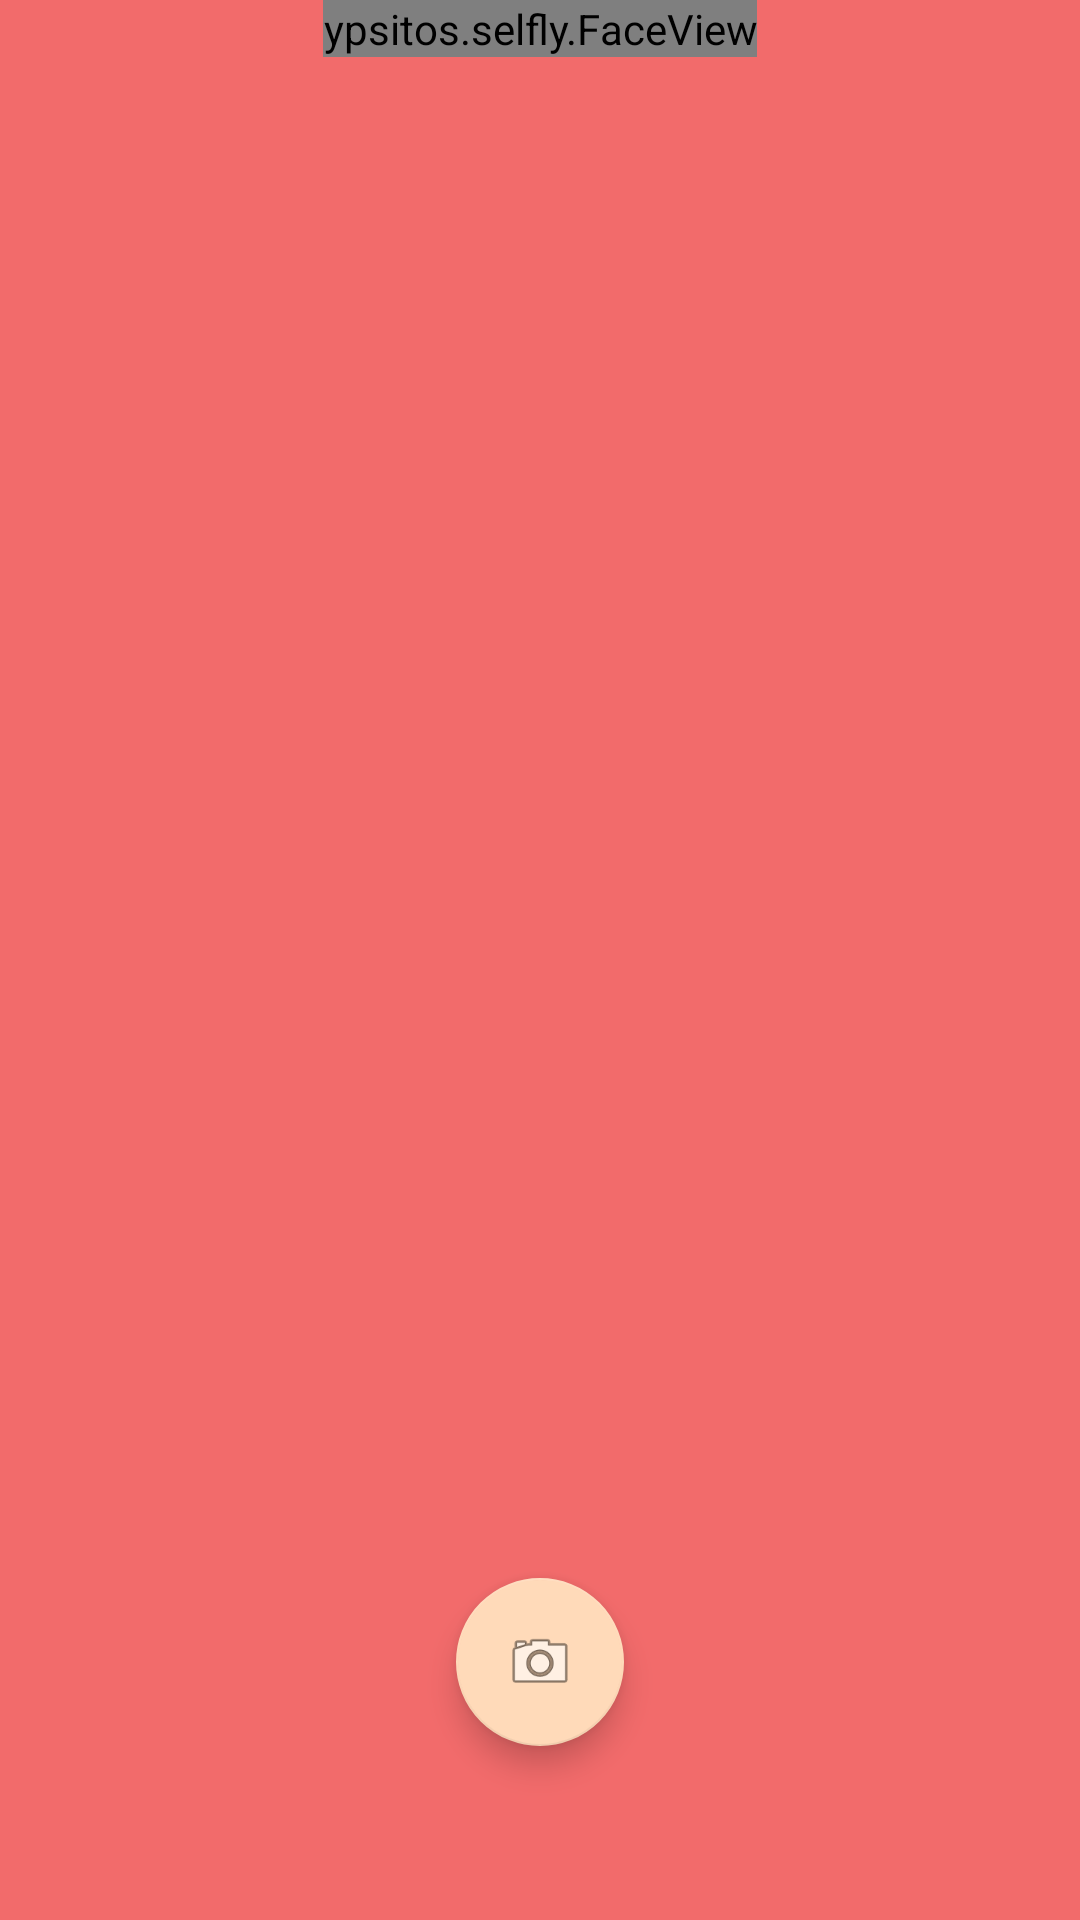

Produce the Android XML layout that renders to this screen, including the resource entries it uses.
<!-- AndroidManifest.xml: application theme AppTheme -->
<!-- res/layout/content_camera.xml -->
<?xml version="1.0" encoding="utf-8"?>
<RelativeLayout xmlns:android="http://schemas.android.com/apk/res/android"
    xmlns:app="http://schemas.android.com/apk/res-auto"
    xmlns:tools="http://schemas.android.com/tools"
    android:layout_width="match_parent"
    android:layout_height="match_parent"
    android:paddingBottom="@dimen/activity_vertical_margin"
    android:paddingLeft="@dimen/activity_horizontal_margin"
    android:paddingRight="@dimen/activity_horizontal_margin"
    android:paddingTop="@dimen/activity_vertical_margin"
    app:layout_behavior="@string/appbar_scrolling_view_behavior"
    tools:context="ypsitos.selfly.CameraActivity"
    tools:showIn="@layout/activity_camera">

    <ImageView
        android:id="@+id/usersPhoto"
        android:layout_width="match_parent"
        android:layout_height="match_parent"
        android:layout_gravity="center"
        android:layout_alignParentBottom="true"
        android:layout_alignParentRight="true"
        android:layout_alignParentEnd="true"
        android:layout_marginBottom="58dp" />
    <FrameLayout
        android:layout_width="wrap_content"
        android:layout_height="wrap_content">

    </FrameLayout>

    <ypsitos.selfly.FaceView
        android:layout_width="wrap_content"
        android:layout_height="wrap_content"
        android:id="@+id/faceView2"
        android:layout_centerHorizontal="true"
        android:layout_alignParentTop="true"

        />



    <android.support.design.widget.FloatingActionButton
        android:id="@+id/cameraFab"
        android:layout_width="wrap_content"
        android:layout_height="wrap_content"
        android:src="@android:drawable/ic_menu_camera"
        android:layout_gravity="center|bottom"
        android:layout_alignBottom="@+id/usersPhoto"
        android:layout_centerHorizontal="true" />

    <TextView
        android:id="@+id/scoreTv"
        android:layout_width="wrap_content"
        android:layout_height="wrap_content"
        android:layout_above="@id/cameraFab"
        android:textSize="22dp"
        android:textColor="#FFFFFF"
        android:visibility="invisible"
        />

    <android.support.design.widget.FloatingActionButton
        android:id="@+id/addFab"
        android:layout_width="wrap_content"
        android:layout_height="wrap_content"
        android:src="@android:drawable/ic_menu_save"
        android:layout_alignBottom="@id/cameraFab"
        android:visibility="invisible"
        />


</RelativeLayout>
<!-- res/layout/activity_camera.xml (included above) -->
<?xml version="1.0" encoding="utf-8"?>
<android.support.design.widget.CoordinatorLayout xmlns:android="http://schemas.android.com/apk/res/android"
    xmlns:app="http://schemas.android.com/apk/res-auto"
    xmlns:tools="http://schemas.android.com/tools"
    android:layout_width="match_parent"
    android:layout_height="match_parent"
    android:fitsSystemWindows="true"
    tools:context="ypsitos.selfly.CameraActivity">

    <android.support.design.widget.AppBarLayout
        android:layout_width="match_parent"
        android:layout_height="wrap_content"
        android:theme="@style/AppTheme.AppBarOverlay">

        <android.support.v7.widget.Toolbar
            android:id="@+id/toolbar"
            android:layout_width="match_parent"
            android:layout_height="?attr/actionBarSize"
            android:background="?attr/colorPrimary"
            app:popupTheme="@style/AppTheme.PopupOverlay" />
    </android.support.design.widget.AppBarLayout>

    <include layout="@layout/content_camera" />

</android.support.design.widget.CoordinatorLayout>
<!-- resources referenced by this layout -->
<resources>
  <style name="AppTheme.AppBarOverlay" parent="ThemeOverlay.AppCompat.Dark.ActionBar" />
  <style name="AppTheme.PopupOverlay" parent="ThemeOverlay.AppCompat.Light" />-
  <style name="AppTheme" parent="Theme.AppCompat.Light.DarkActionBar">
          
          <item name="colorPrimary">@color/colorPrimary</item>
          <item name="colorPrimaryDark">@color/colorPrimaryDark</item>
          <item name="colorAccent">@color/colorAccent</item>
          <item name="android:colorBackground">@color/background_material_light</item>
          <item name="android:colorForeground">@color/foreground_material_light</item>
          <item name="android:textColorPrimaryInverse">@color/primary_text_material_dark</item>
          <item name="android:textColorPrimary">@color/primary_text_material_light</item>
      </style>
  <color name="colorPrimary">#18b8bd</color>
  <color name="colorPrimaryDark">#1c9ed6</color>
  <color name="colorAccent">#ffdab9</color>
  <color name="background_material_light">#f26b6b</color>
  <color name="foreground_material_light">#ffdab9</color>
  <color name="primary_text_material_dark">#ffdab9</color>
  <color name="primary_text_material_light">#fcfcfc</color>
</resources>
